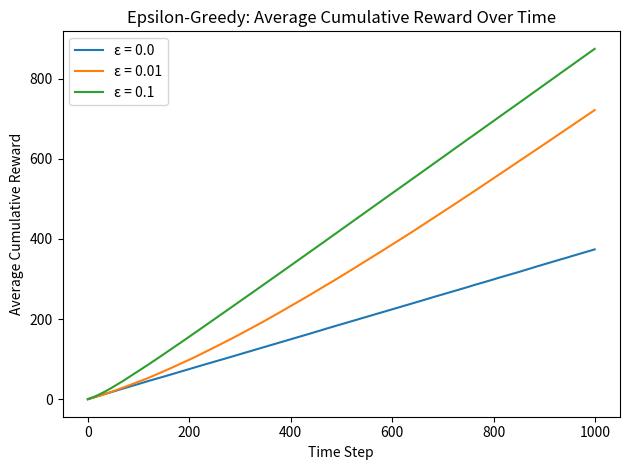
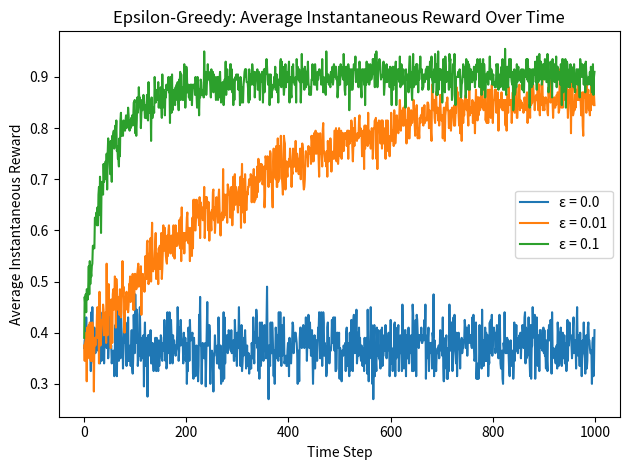
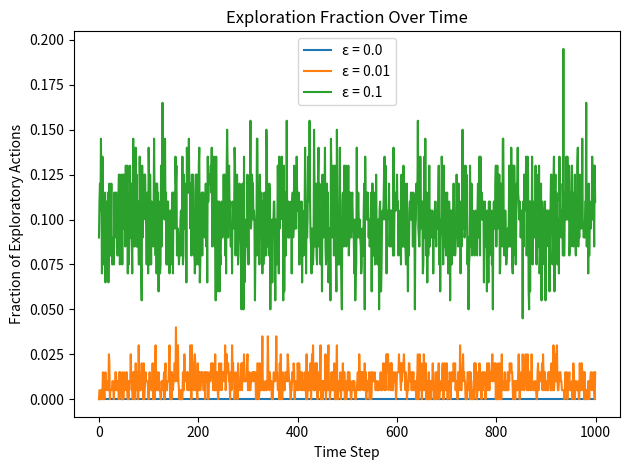

Recreate these plots in Python, in order.
import numpy as np
import matplotlib.pyplot as plt

# -------------------------
# Configuration (same as before)
# -------------------------
np.random.seed(42)
K = 10
bandit_probs = np.random.rand(K)    # True Bernoulli probabilities
steps = 1000
runs = 200
epsilons = [0.0, 0.01, 0.1]

# -------------------------
# Extended simulation recording rewards, selections, and exploration flags
# -------------------------
def simulate_detailed(epsilon, bandit_probs, steps, runs):
    all_rewards = np.zeros((runs, steps))
    all_explore = np.zeros((runs, steps), dtype=int)
    for run in range(runs):
        Q = np.zeros(K)
        N = np.zeros(K, int)
        for t in range(steps):
            if np.random.rand() < epsilon:
                # exploration
                action = np.random.randint(K)
                all_explore[run, t] = 1
            else:
                # exploitation
                action = np.argmax(Q)
            reward = float(np.random.rand() < bandit_probs[action])
            all_rewards[run, t] = reward
            N[action] += 1
            Q[action] += (reward - Q[action]) / N[action]
    return all_rewards, all_explore

# Run detailed simulations
data = {eps: simulate_detailed(eps, bandit_probs, steps, runs) for eps in epsilons}

# -------------------------
# Chart 1: Average Cumulative Reward
# -------------------------
plt.figure()
for eps in epsilons:
    rewards, _ = data[eps]
    avg_cum_reward = np.mean(np.cumsum(rewards, axis=1), axis=0)
    plt.plot(avg_cum_reward, label=f"ε = {eps}")
plt.xlabel("Time Step")
plt.ylabel("Average Cumulative Reward")
plt.title("Epsilon-Greedy: Average Cumulative Reward Over Time")
plt.legend()
plt.tight_layout()
plt.show()

# -------------------------
# Chart 2: Average Instantaneous Reward (for comparison)
# -------------------------
plt.figure()
for eps in epsilons:
    rewards, _ = data[eps]
    avg_reward = np.mean(rewards, axis=0)
    plt.plot(avg_reward, label=f"ε = {eps}")
plt.xlabel("Time Step")
plt.ylabel("Average Instantaneous Reward")
plt.title("Epsilon-Greedy: Average Instantaneous Reward Over Time")
plt.legend()
plt.tight_layout()
plt.show()

# -------------------------
# Chart 3: Exploration vs Exploitation Fraction Over Time
# -------------------------
plt.figure()
for eps in epsilons:
    _, explore = data[eps]
    frac_explore = np.mean(explore, axis=0)
    plt.plot(frac_explore, label=f"ε = {eps}")
plt.xlabel("Time Step")
plt.ylabel("Fraction of Exploratory Actions")
plt.title("Exploration Fraction Over Time")
plt.legend()
plt.tight_layout()
plt.show()

# No seaborn; each chart is separate; matplotlib default colors are used.
